Run: headless pygame with SDL's dummy video driver; simulated clock (each Clock.tick advances the game by its frame time, no real sleeping); random seed 0; keys injected as events and as key.get_pressed() state; mouse plan: one left click at the window centre at the start of phase 2, then a move to the lower-right quarter at the start of phase 3.
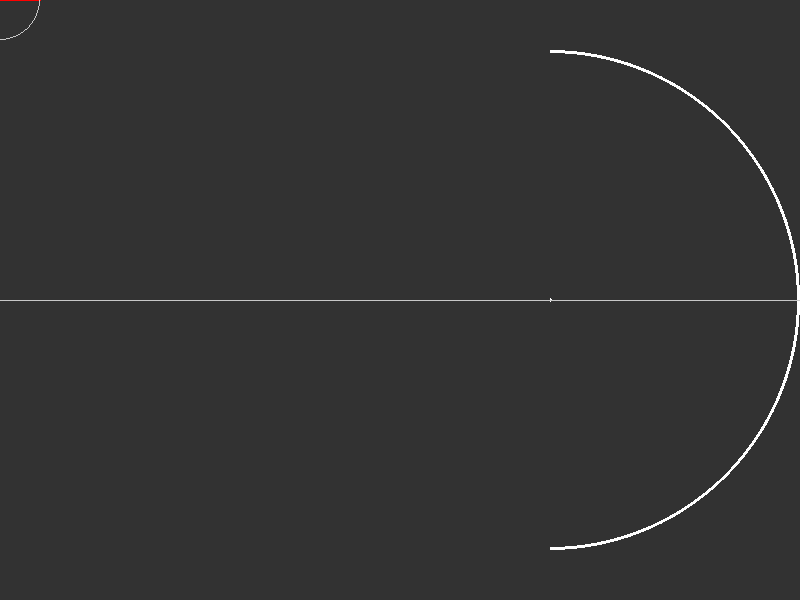
Frame 1 of 4 · flips 1–60 · no input
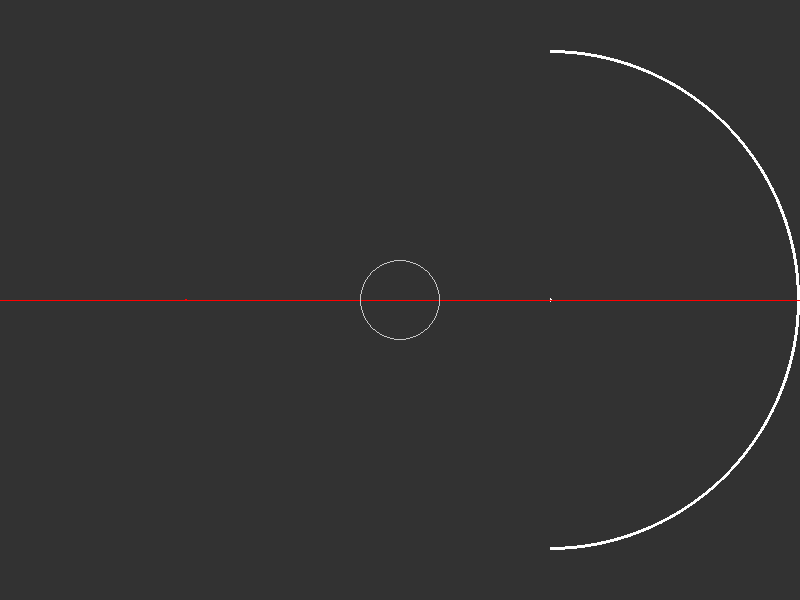
Frame 2 of 4 · flips 61–180 · clicked the window centre · tapped SPACE, RETURN · held RIGHT (→), D
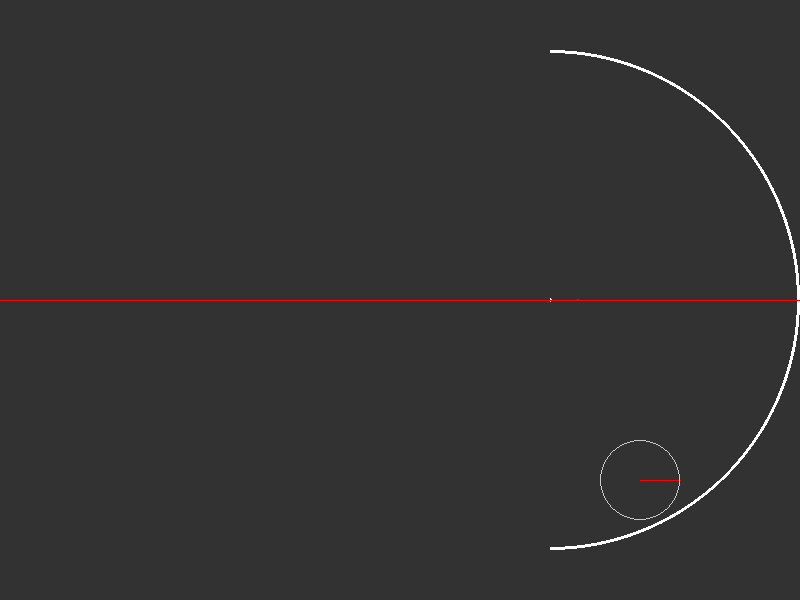
Frame 3 of 4 · flips 181–300 · moved the mouse to the lower-right quarter · held DOWN (↓), S
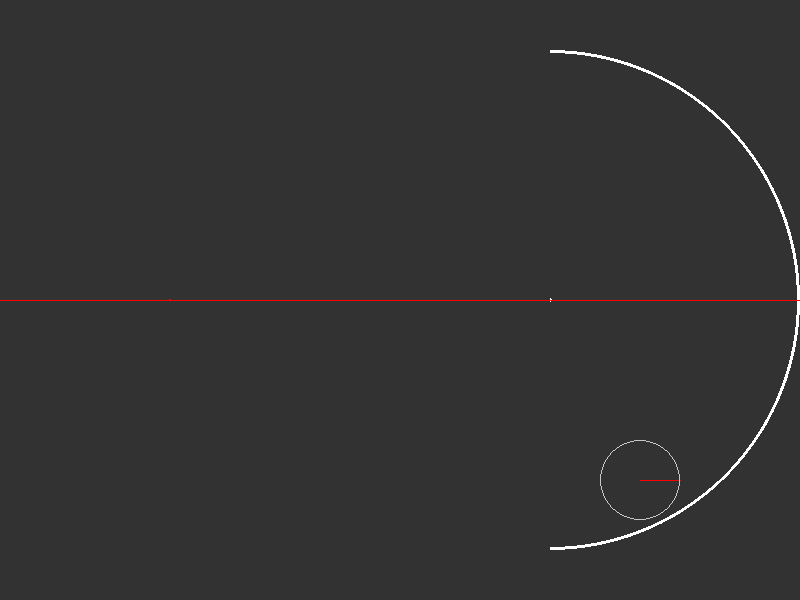
Frame 4 of 4 · flips 301–420 · held LEFT (←), A, UP (↑), W

The pygame program that drew these frames:

import math

import pygame

pygame.init()

global WIDTH, HEIGHT
WIDTH, HEIGHT = (800, 600)

screen = pygame.display.set_mode((WIDTH, HEIGHT))
pygame.display.set_caption("Light Particle Simulation!")


class Dot:
    def __init__(self, display, x, y, oldx, oldy, radius, color):
        self.display = display

        self.x = x
        self.y = y
        self.oldx = oldx
        self.oldy = oldy
        self.vx = x - oldx
        self.vy = y - oldy

        self.radius = radius
        self.color = color
        self.positions = [(x, y)]

        self.alive = True
        self.arc_collision = False

        self.dot = None

    def render(self):
        self.dot = pygame.draw.circle(self.display, self.color, (self.x, self.y), self.radius)

    def constrain_dot(self):
        # Particle dies if it collides too many times
        if self.alive:
            self.vx = self.x - self.oldx
            self.vy = self.y - self.oldy

            # Check collisions with borders of window and mirror
            if self.x < 0:
                self.positions.append((self.x, self.y))
                self.x = 0
                self. oldx = self.x + self.vx

            if self.x > self.display.get_width():
                self.positions.append((self.x, self.y))

                self.x = self.display.get_width()
                self.oldx = self.x + self.vx

            if self.y < 0:
                self.positions.append((self.x, self.y))
                self.y = 0
                self.oldy = self.y + self.vy

            if self.y > self.display.get_height():
                self.positions.append((self.x, self.y))

                self.y = self.display.get_height()
                self.oldy = self.y + self.vy

            # Check collisions with circular mirror
            dist_x = abs(circle_center[0] - self.x)
            dist_y = abs(circle_center[1] - self.y)
            distance = math.sqrt(dist_x ** 2 + dist_y ** 2)
            if abs(distance - circle_radius) <= circle_border / 2 and self.x >= circle_center[0]:
                self.positions.append((self.x, self.y))

                # Calculate new velocity components
                self.x = (math.cos(self.x - circle_center[0]) + circle_center[0])
                self.y = (math.sin(self.y - circle_center[1]) + circle_center[1])

        if len(self.positions) > 5:
            self.alive = False
            self.vx = self.vy = self.oldx = self.oldy = 0

    def update(self):
        if self.alive:
            if not self.arc_collision:
                self.vx = self.x - self.oldx
                self.vy = self.y - self.oldy

                while self.vx > 1 or self.vy > 1:
                    self.vx /= 2.5
                    self.vy /= 2.5

                self.arc_collision = False

            self.oldx = self.x
            self.oldy = self.y

            self.x += self.vx
            self.y += self.vy


def process_rays(rays, sub_steps):
    for i in rays:
        for r in range(len(i.positions)):
            if r == len(i.positions) - 1:
                break
            pygame.draw.line(i.display, i.color, i.positions[r], i.positions[r + 1])

        for n in range(sub_steps):
            i.update()
            i.constrain_dot()
        i.render()


def clear(dots):
    for i, _ in enumerate(dots):
        del dots[i]


running = True
sub_steps = 8

# List for all rays to be stored
dots = []

# Define circle properties
circle_radius = 250
circle_center = (screen.get_width() - circle_radius, screen.get_height()/2)
circle_border = 3

# Variables for ray
angle = 0
radius = 40
clicked = False
while running:
    spawn_pos = pygame.mouse.get_pos()
    screen.fill((50, 50, 50))

    for e in pygame.event.get():
        if e.type == pygame.QUIT:
            running = False
        if e.type == pygame.MOUSEWHEEL:
            angle -= e.y * -0.05

    keyboard = pygame.key.get_pressed()
    if keyboard[pygame.K_c]:
        clear(dots)

    if pygame.mouse.get_pressed()[0] and not clicked:
        dots.append(Dot(screen, spawn_pos[0], spawn_pos[1], spawn_pos[0] - math.cos(angle)*5,
                        spawn_pos[1] - math.sin(angle)*5, 1, (255, 0, 0)))
        clicked = True
    if not pygame.mouse.get_pressed()[0]:
        clicked = False

    # Draw circular mirror and its center
    pygame.draw.circle(screen, [255, 255, 255], circle_center, circle_radius, circle_border)
    pygame.draw.circle(screen, [255, 255, 255], circle_center, 2)
    pygame.draw.rect(screen, [50, 50, 50], pygame.Rect(circle_center[0]-circle_radius,
                                                       circle_center[1]-circle_radius,
                                                       circle_radius, circle_radius*2))

    # Draw center line for reference
    pygame.draw.line(screen, (200, 200, 200), [0, screen.get_height() / 2],
                     [screen.get_width(), screen.get_height() / 2], 1)

    # Draw all rays
    process_rays(dots, sub_steps)

    # Draw predicted particle trajectory
    pygame.draw.line(screen, (255, 0, 0), (pygame.mouse.get_pos()[0], pygame.mouse.get_pos()[1]),
                     (pygame.mouse.get_pos()[0] + math.cos(angle)*radius, pygame.mouse.get_pos()[1] + math.sin(angle)*radius))

    # Circle to help aiming
    pygame.draw.circle(screen, (200, 200, 200), spawn_pos, radius, 1)

    pygame.display.update()

pygame.quit()
